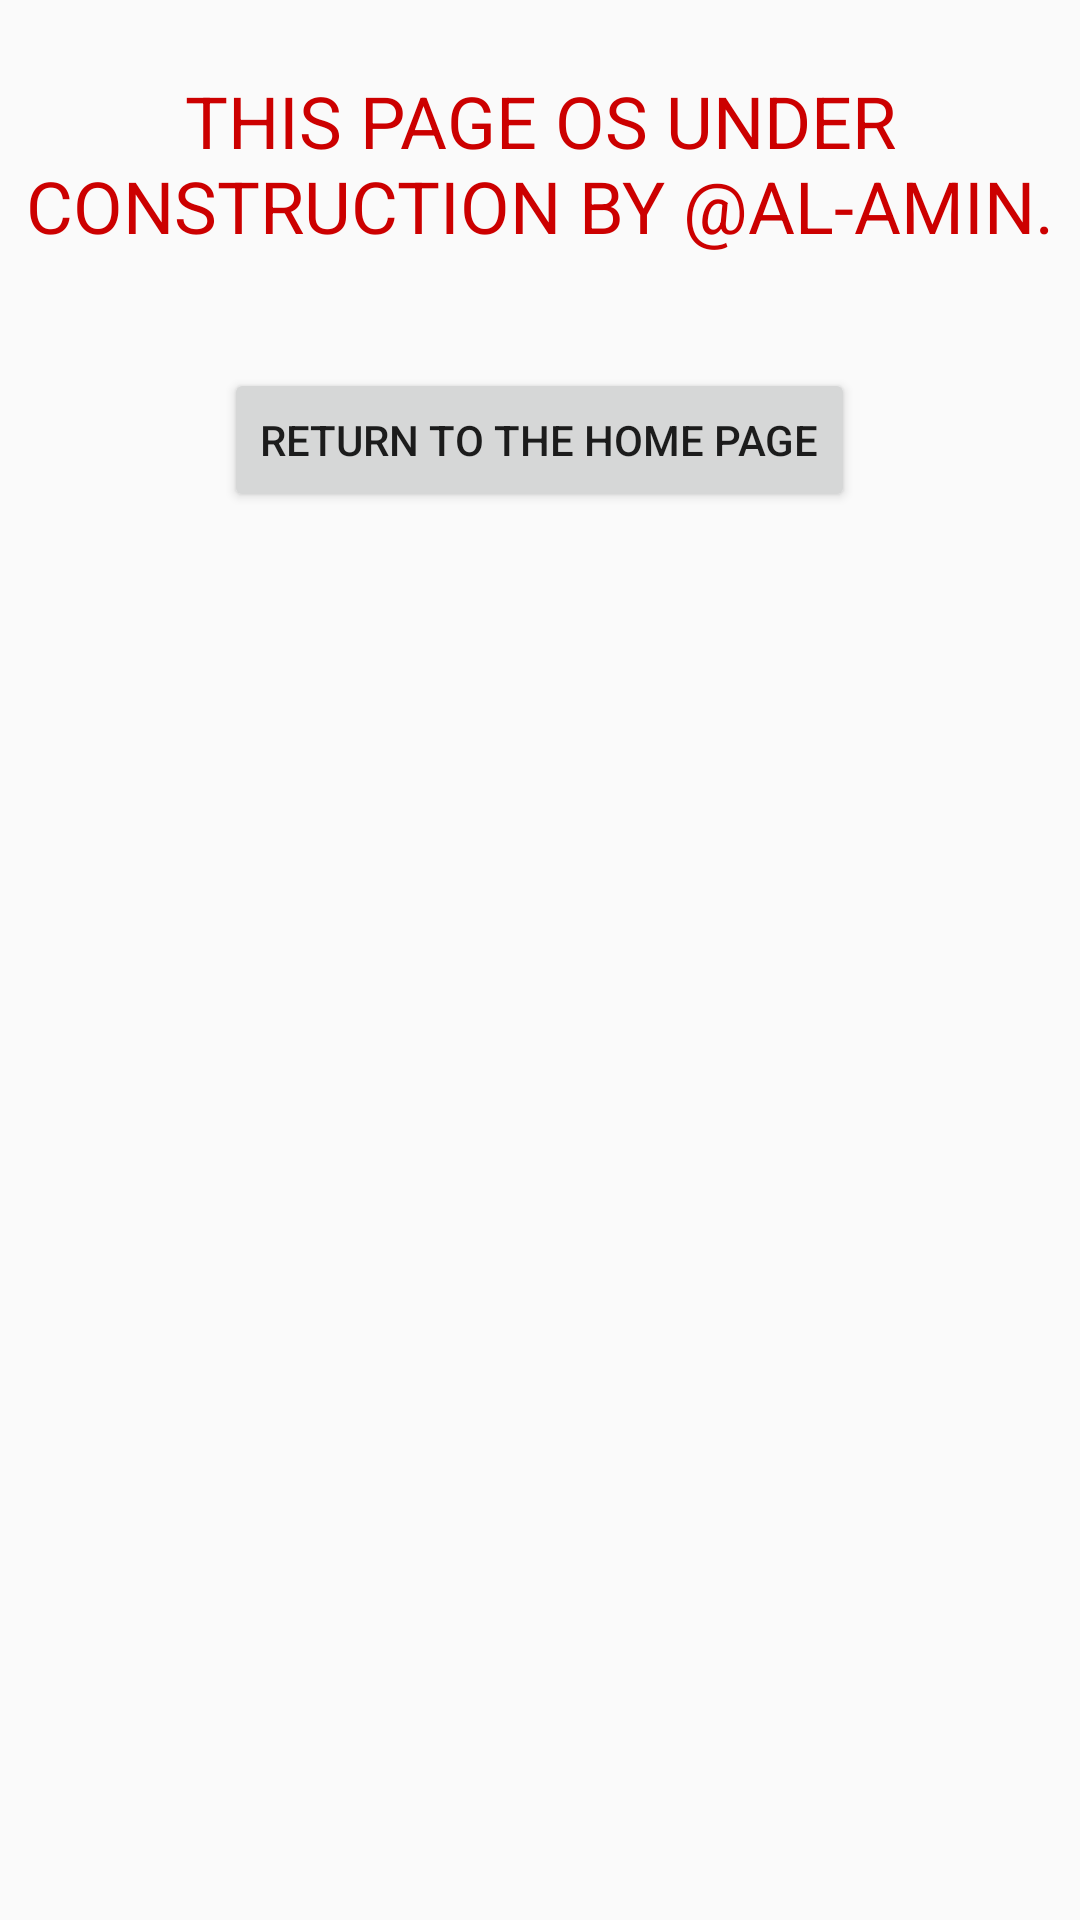

Produce the Android XML layout that renders to this screen, including the resource entries it uses.
<!-- AndroidManifest.xml: application theme AppTheme -->
<!-- res/layout/activity_mechanical.xml -->
<?xml version="1.0" encoding="utf-8"?>
<ScrollView xmlns:android="http://schemas.android.com/apk/res/android"
    xmlns:tools="http://schemas.android.com/tools"
    android:layout_width="match_parent"
    android:layout_height="match_parent"
    android:layout_margin="8dp"
    tools:context="com.example.android.quizapp.Civil">

    <LinearLayout
        android:layout_width="match_parent"
        android:layout_height="match_parent"
        android:orientation="vertical">

        <TextView
            android:layout_width="match_parent"
            android:layout_height="wrap_content"
            android:text="THIS PAGE OS UNDER CONSTRUCTION BY @AL-AMIN."
            android:textColor="@android:color/holo_red_dark"
            android:textSize="24sp"
            android:layout_marginBottom="24dp"
            android:layout_marginTop="24dp"
            android:gravity="center_horizontal"
            />

        <Button
            android:layout_width="wrap_content"
            android:layout_height="wrap_content"
            android:layout_gravity="center_horizontal"
            android:layout_margin="14dp"
            android:onClick="returnToHomePage"
            android:text="RETURN TO THE HOME PAGE" />


    </LinearLayout>

</ScrollView>
<!-- resources referenced by this layout -->
<resources>
  <style name="AppTheme" parent="Theme.AppCompat.Light.DarkActionBar">
          
          <item name="colorPrimary">@color/colorPrimary</item>
          <item name="colorPrimaryDark">@color/colorPrimaryDark</item>
          <item name="colorAccent">@color/colorAccent</item>
          <item name="actionBarStyle">@style/QuizAppBarStyle</item>
          <item name="android:windowContentOverlay">@null</item>
      </style>
  <color name="colorPrimary">#263238</color>
  <color name="colorPrimaryDark">#455A64</color>
  <color name="colorAccent">#764254</color>
  <style name="QuizAppBarStyle" parent="style/Widget.AppCompat.Light.ActionBar.Solid.Inverse">
          
          <item name="elevation">0dp</item>
      </style>
</resources>
